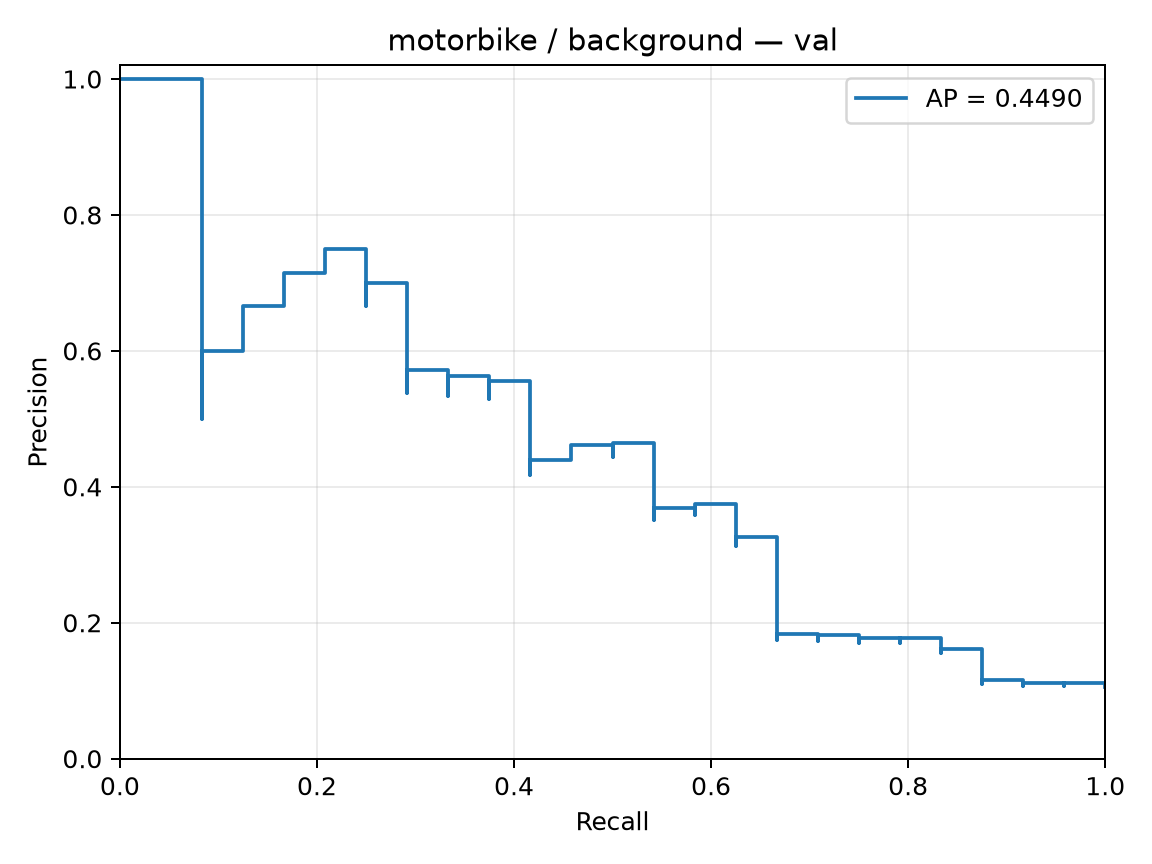

The data file committed next to this chart (first rows):
precision, recall, threshold
0.1053, 1.0, -2.955
0.1057, 1.0, -2.911
0.1062, 1.0, -2.695
0.1067, 1.0, -2.609
0.1071, 1.0, -2.558
0.1076, 1.0, -2.242
0.1081, 1.0, -2.221
0.1086, 1.0, -2.221
0.1091, 1.0, -2.19
0.1096, 1.0, -2.067
0.1101, 1.0, -2.034
0.1106, 1.0, -2.016
0.1111, 1.0, -1.998
0.1116, 1.0, -1.958
0.1075, 0.9583, -1.955
0.108, 0.9583, -1.905
0.1085, 0.9583, -1.901
0.109, 0.9583, -1.897
0.1095, 0.9583, -1.895
0.11, 0.9583, -1.842
0.1106, 0.9583, -1.835
0.1111, 0.9583, -1.833
0.1117, 0.9583, -1.815
0.1073, 0.9167, -1.796
0.1078, 0.9167, -1.783
0.1084, 0.9167, -1.778
0.1089, 0.9167, -1.753
0.1095, 0.9167, -1.747
0.11, 0.9167, -1.743
0.1106, 0.9167, -1.741
0.1111, 0.9167, -1.722
0.1117, 0.9167, -1.714
0.1122, 0.9167, -1.714
0.1128, 0.9167, -1.702
0.1134, 0.9167, -1.7
0.114, 0.9167, -1.674
0.1146, 0.9167, -1.665
0.1152, 0.9167, -1.662
0.1105, 0.875, -1.659
0.1111, 0.875, -1.658
0.1117, 0.875, -1.658
0.1123, 0.875, -1.645
0.1129, 0.875, -1.616
0.1135, 0.875, -1.615
0.1141, 0.875, -1.604
0.1148, 0.875, -1.585
0.1154, 0.875, -1.583
0.116, 0.875, -1.578
0.1167, 0.875, -1.575
0.1173, 0.875, -1.571
0.118, 0.875, -1.57
0.1186, 0.875, -1.568
0.1193, 0.875, -1.567
0.12, 0.875, -1.563
0.1207, 0.875, -1.561
0.1214, 0.875, -1.558
0.1221, 0.875, -1.553
0.1228, 0.875, -1.553
0.1235, 0.875, -1.551
0.1243, 0.875, -1.549
... 169 more rows
